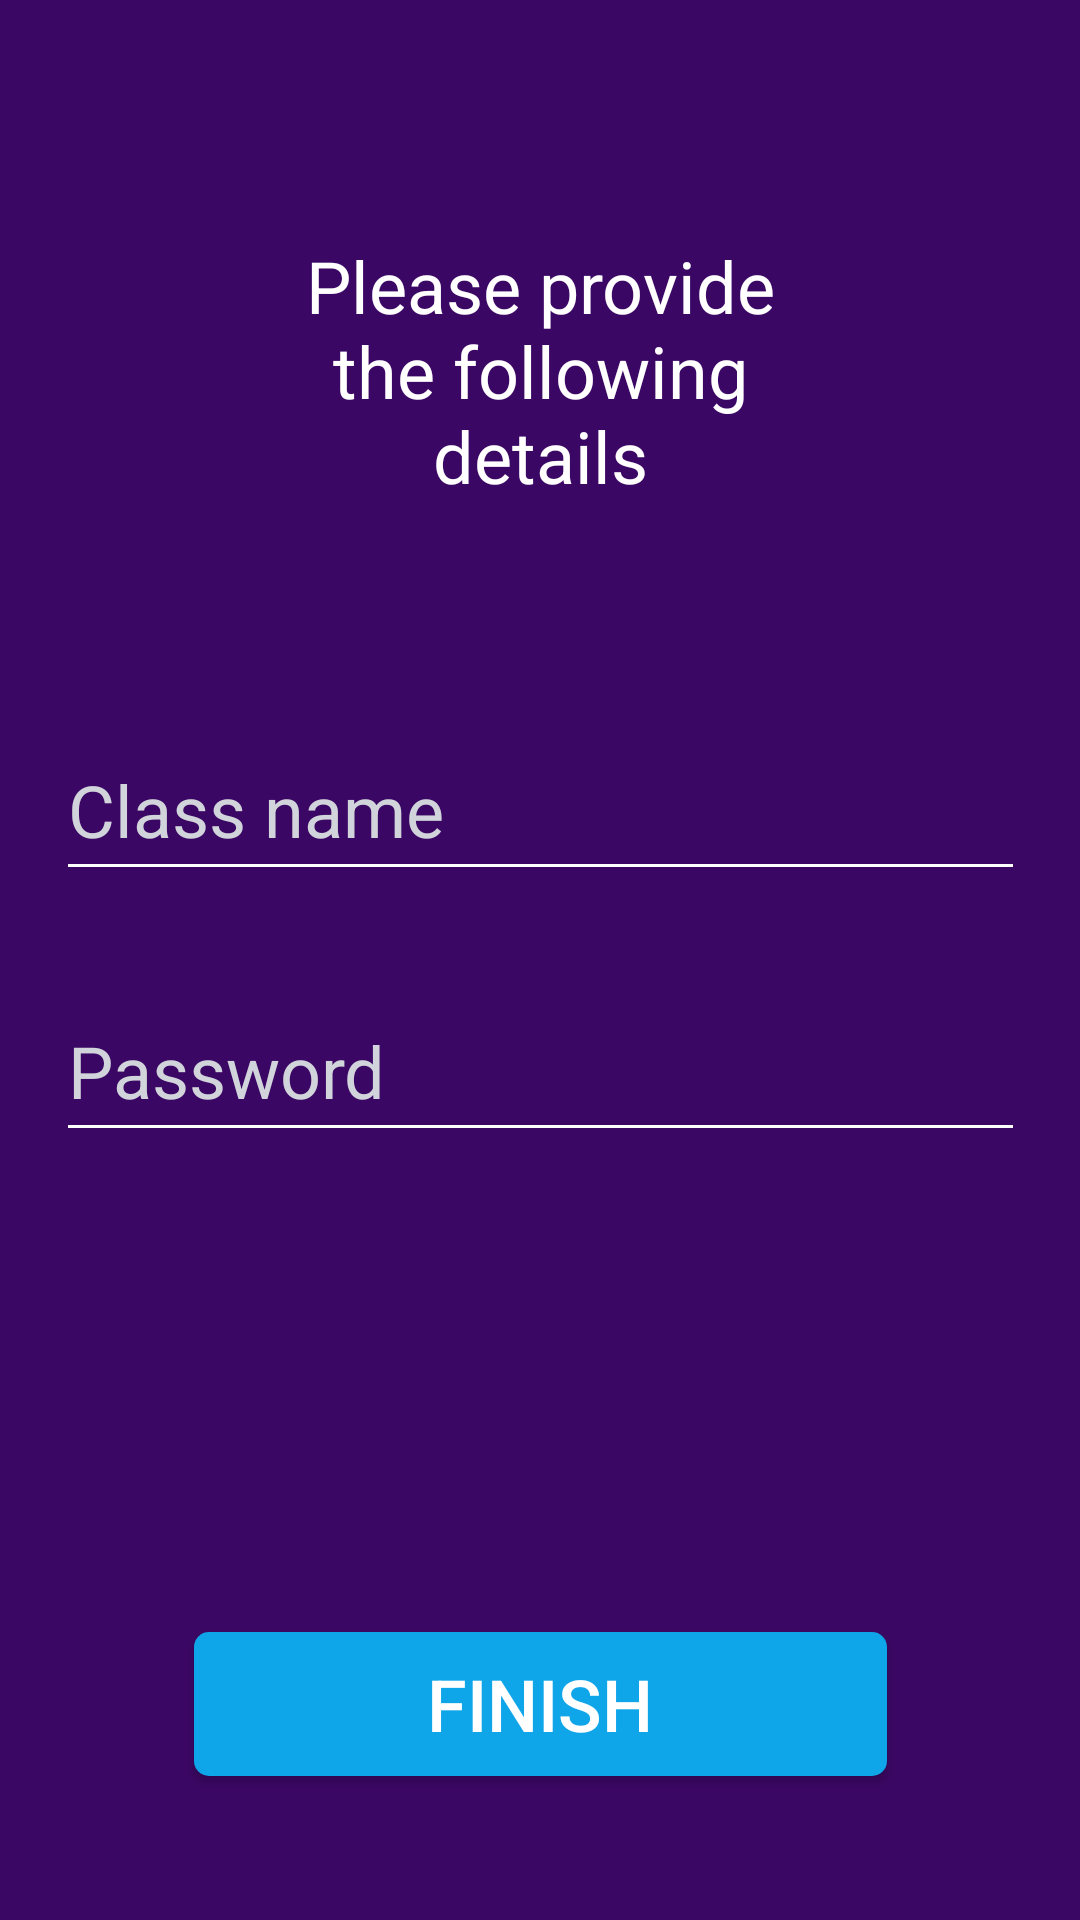

Produce the Android XML layout that renders to this screen, including the resource entries it uses.
<!-- AndroidManifest.xml: application theme Theme.Teammake -->
<!-- res/layout/activity_create_class.xml -->
<?xml version="1.0" encoding="utf-8"?>
<androidx.constraintlayout.widget.ConstraintLayout xmlns:android="http://schemas.android.com/apk/res/android"
    xmlns:app="http://schemas.android.com/apk/res-auto"
    xmlns:tools="http://schemas.android.com/tools"
    android:layout_width="match_parent"
    android:layout_height="match_parent"
    android:background="@color/purple_theme"
    tools:context=".CreateClass">

    <TextView
        android:id="@+id/createClassInstructions"
        android:layout_width="0dp"
        android:layout_height="wrap_content"
        android:layout_marginStart="94dp"
        android:layout_marginTop="79dp"
        android:layout_marginEnd="94dp"
        android:text="@string/create_class_instructions_text"
        android:textAlignment="center"
        android:textColor="@color/white"
        android:textSize="24sp"
        app:layout_constraintEnd_toEndOf="parent"
        app:layout_constraintStart_toStartOf="parent"
        app:layout_constraintTop_toTopOf="parent" />

    <EditText
        android:id="@+id/editTextClassName"
        android:layout_width="323dp"
        android:layout_height="57dp"
        android:layout_marginStart="101dp"
        android:layout_marginTop="72dp"
        android:layout_marginEnd="101dp"
        android:backgroundTint="@color/white"
        android:ems="10"
        android:hint="@string/input_class_name_text"
        android:inputType="text"
        android:textColor="@color/white"
        android:textColorHint="@color/gray_300"
        android:textSize="24sp"
        app:layout_constraintEnd_toEndOf="parent"
        app:layout_constraintStart_toStartOf="parent"
        app:layout_constraintTop_toBottomOf="@+id/createClassInstructions" />

    <Button
        android:id="@+id/submitNewClassBtn"
        android:layout_width="231dp"
        android:layout_height="48dp"
        android:layout_marginStart="90dp"
        android:layout_marginEnd="90dp"
        android:layout_marginBottom="48dp"
        android:background="@drawable/btn_custom"
        android:text="@string/submit_new_class_btn_text"
        android:textColor="@color/white"
        android:textSize="24sp"
        app:layout_constraintBottom_toBottomOf="parent"
        app:layout_constraintEnd_toEndOf="parent"
        app:layout_constraintStart_toStartOf="parent" />

    <EditText
        android:id="@+id/editTextTextPassword"
        android:layout_width="323dp"
        android:layout_height="57dp"
        android:layout_marginStart="101dp"
        android:layout_marginTop="30dp"
        android:layout_marginEnd="101dp"
        android:backgroundTint="@color/white"
        android:ems="10"
        android:hint="@string/input_class_password_text"
        android:inputType="textPassword"
        android:textColor="@color/white"
        android:textColorHint="@color/gray_300"
        android:textSize="24sp"
        app:layout_constraintEnd_toEndOf="parent"
        app:layout_constraintStart_toStartOf="parent"
        app:layout_constraintTop_toBottomOf="@+id/editTextClassName" />
</androidx.constraintlayout.widget.ConstraintLayout>
<!-- resources referenced by this layout -->
<resources>
  <color name="gray_300">#d1d5db</color>
  <color name="purple_theme">#3b0764</color>
  <color name="white">#FFFFFF</color>
  <!-- drawable btn_custom (drawable) -->
  <?xml version="1.0" encoding="utf-8"?>
  <shape xmlns:android="http://schemas.android.com/apk/res/android"
  android:padding="10dp"
  android:shape="rectangle" >
  
  <solid android:color="@color/sky_theme" />
  
  <corners
      android:bottomLeftRadius="5dp"
      android:bottomRightRadius="5dp"
      android:topLeftRadius="5dp"
      android:topRightRadius="5dp" />
  
  </shape>
  <string name="create_class_instructions_text">Please provide the following details</string>
  <string name="input_class_name_text">Class name</string>
  <string name="input_class_password_text">Password</string>
  <string name="submit_new_class_btn_text">Finish</string>
  <style name="Theme.Teammake" parent="@style/Theme.AppCompat.Light" />
  <color name="sky_theme">#0ea5e9</color>
</resources>
